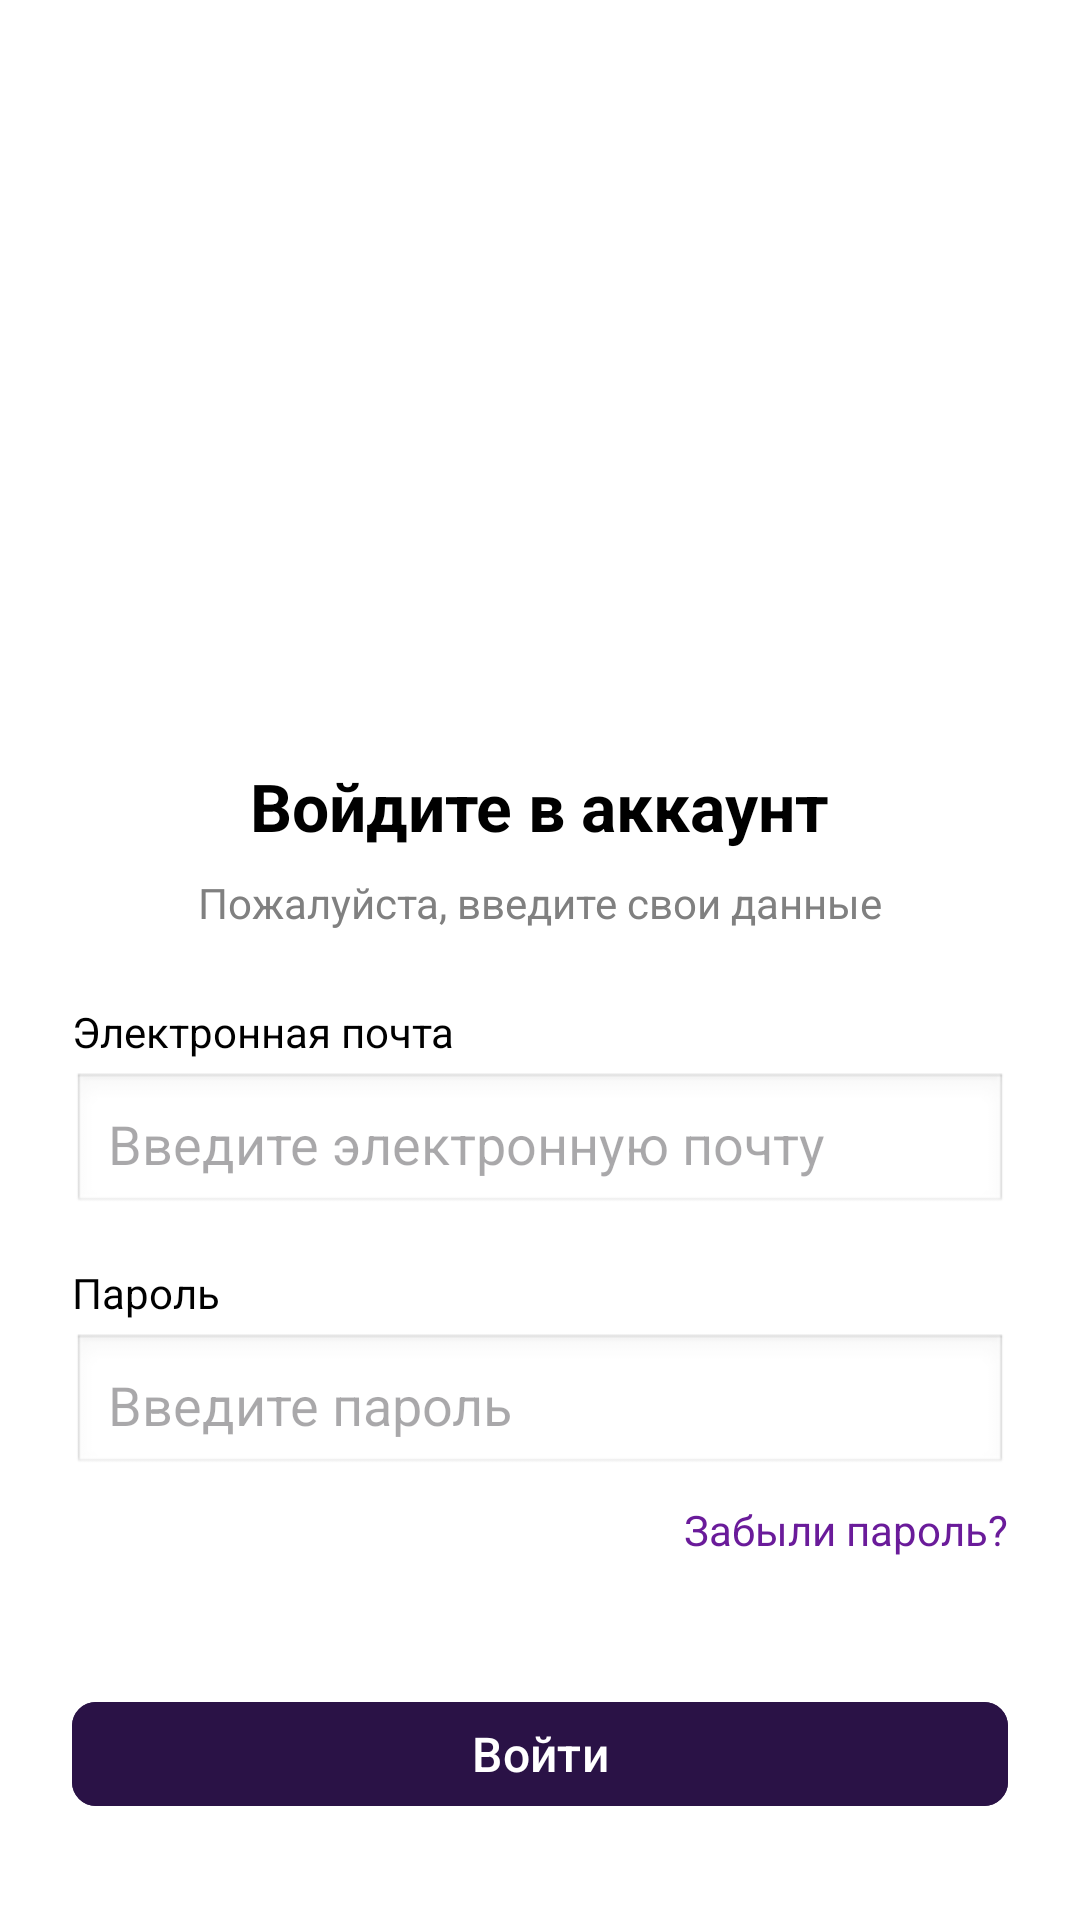

Produce the Android XML layout that renders to this screen, including the resource entries it uses.
<!-- AndroidManifest.xml: application theme Theme.DriveNext_Antonova -->
<!-- res/layout/fragment_login.xml -->
<?xml version="1.0" encoding="utf-8"?>
<LinearLayout xmlns:android="http://schemas.android.com/apk/res/android"
    android:layout_width="match_parent"
    xmlns:app="http://schemas.android.com/apk/res-auto"
    android:layout_height="match_parent"
    android:orientation="vertical"
    android:padding="24dp"
    android:gravity="top|center_horizontal"
    android:background="#FFFFFF">

    <View
        android:layout_width="match_parent"
        android:layout_height="80dp"
        android:layout_weight="0" />

    <TextView
        android:id="@+id/tvTitle"
        android:layout_width="wrap_content"
        android:layout_height="wrap_content"
        android:text="Войдите в аккаунт"
        android:textSize="22sp"
        android:textStyle="bold"
        android:textColor="#000000"
        android:layout_marginTop="150dp"/>

    <TextView
        android:id="@+id/tvSubtitle"
        android:layout_width="wrap_content"
        android:layout_height="wrap_content"
        android:text="Пожалуйста, введите свои данные"
        android:textSize="14sp"
        android:textColor="#808080"
        android:layout_marginTop="8dp"
        android:layout_marginBottom="24dp"/>

    <TextView
        android:layout_width="match_parent"
        android:layout_height="wrap_content"
        android:text="Электронная почта"
        android:textSize="14sp"
        android:textColor="#000000"
        android:layout_marginBottom="4dp"/>

    <EditText
        android:id="@+id/etEmail"
        android:layout_width="match_parent"
        android:layout_height="48dp"
        android:hint="Введите электронную почту"
        android:inputType="textEmailAddress"
        android:background="@android:drawable/edit_text"
        android:padding="12dp"
        android:layout_marginBottom="16dp"/>

    <TextView
        android:layout_width="match_parent"
        android:layout_height="wrap_content"
        android:text="Пароль"
        android:textSize="14sp"
        android:textColor="#000000"
        android:layout_marginBottom="4dp"/>

    <EditText
        android:id="@+id/etPassword"
        android:layout_width="match_parent"
        android:layout_height="48dp"
        android:hint="Введите пароль"
        android:inputType="textPassword"
        android:background="@android:drawable/edit_text"
        android:padding="12dp"
        android:layout_marginBottom="8dp"/>

    <TextView
        android:id="@+id/tvForgotPassword"
        android:layout_width="wrap_content"
        android:layout_height="wrap_content"
        android:text="Забыли пароль?"
        android:textColor="#6A1B9A"
        android:textSize="14sp"
        android:layout_gravity="end"
        android:clickable="true"
        android:focusable="true"
        android:layout_marginBottom="24dp"/>

    <com.google.android.material.button.MaterialButton
        android:id="@+id/btnLogin"
        android:layout_width="match_parent"
        android:layout_height="wrap_content"
        android:layout_marginBottom="10dp"
        android:text="Войти"
        android:textSize="16dp"
        android:textColor="@android:color/white"
        android:backgroundTint="#2A1246"
        app:cornerRadius="8dp"
        android:layout_marginTop="20dp" />

    <Button
        android:id="@+id/btnGoogle"
        android:layout_width="match_parent"
        android:layout_height="48dp"
        android:layout_marginBottom="24dp"
        android:background="@android:color/transparent"
        android:backgroundTint="@null"
        android:text="Войти через Google"
        android:textColor="#4A148C" />

    <Button
        android:id="@+id/btnRegister"
        android:layout_width="match_parent"
        android:layout_height="48dp"
        android:text="Зарегистрироваться"
        android:textColor="#4A148C"
        android:background="@android:color/transparent"
        android:backgroundTint="@null"
        android:layout_marginBottom="24dp" />

    
    <View
        android:layout_width="match_parent"
        android:layout_height="0dp"
        android:layout_weight="1" />

</LinearLayout>
<!-- resources referenced by this layout -->
<resources>
  <style name="Theme.DriveNext_Antonova" parent="Base.Theme.DriveNext_Antonova" />
  <style name="Base.Theme.DriveNext_Antonova" parent="Theme.Material3.DayNight.NoActionBar">
          
          
      </style>
</resources>
